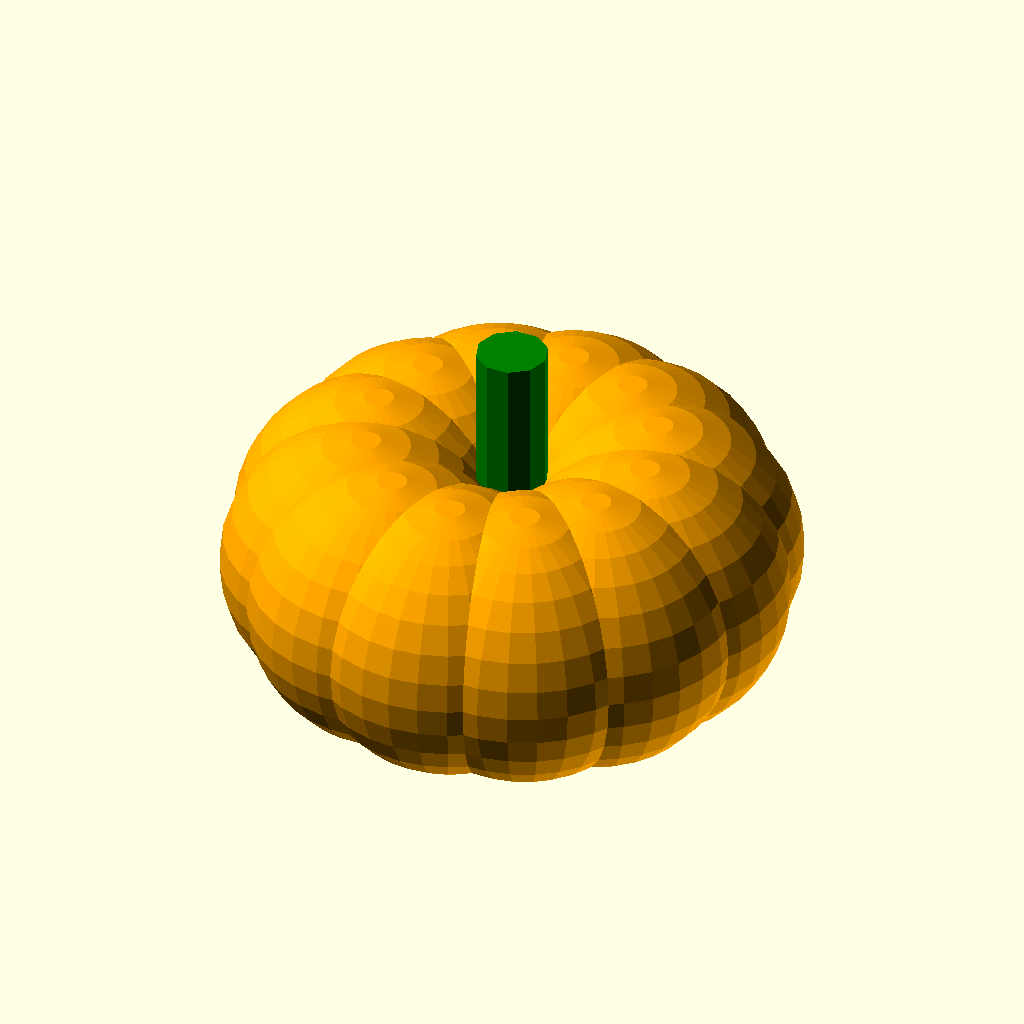
Cell 1: the model at its default parameters.
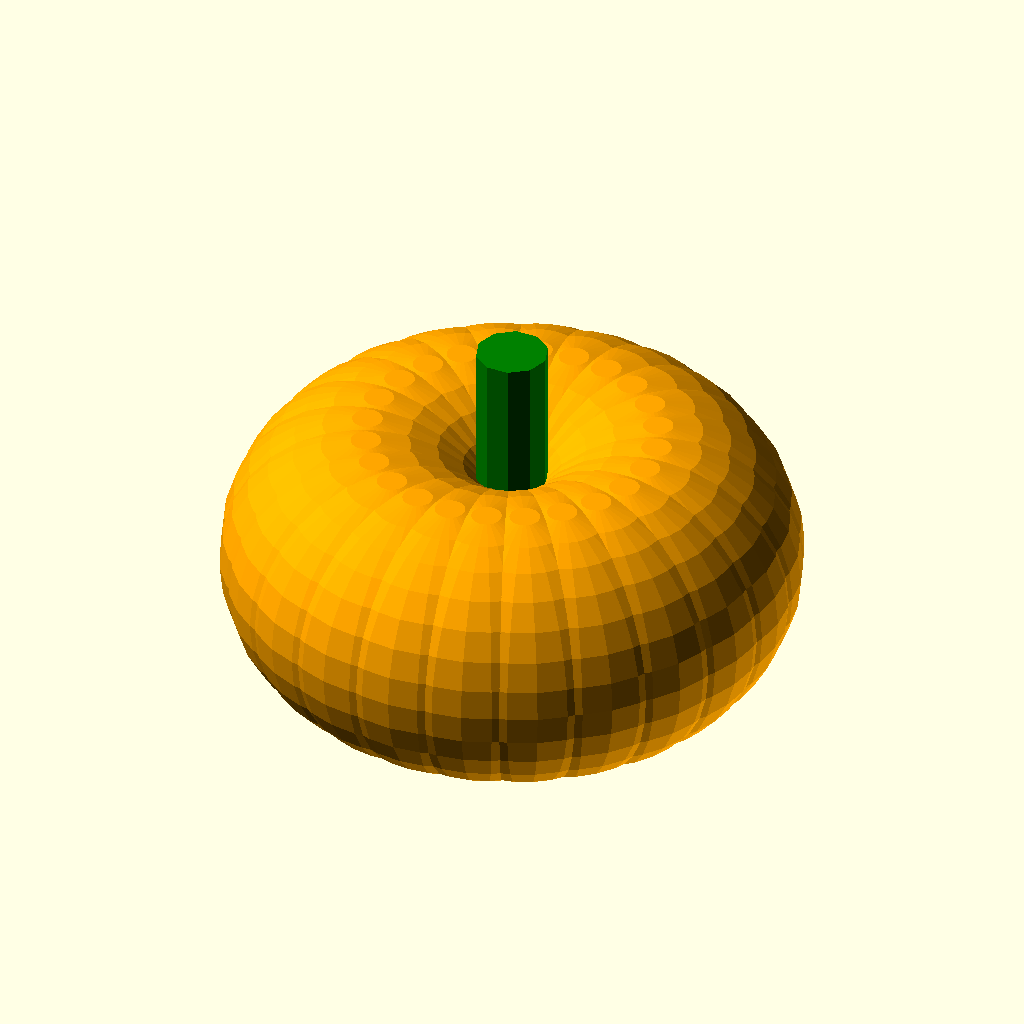
Cell 2 — Humps set to 24, the other parameters unchanged.
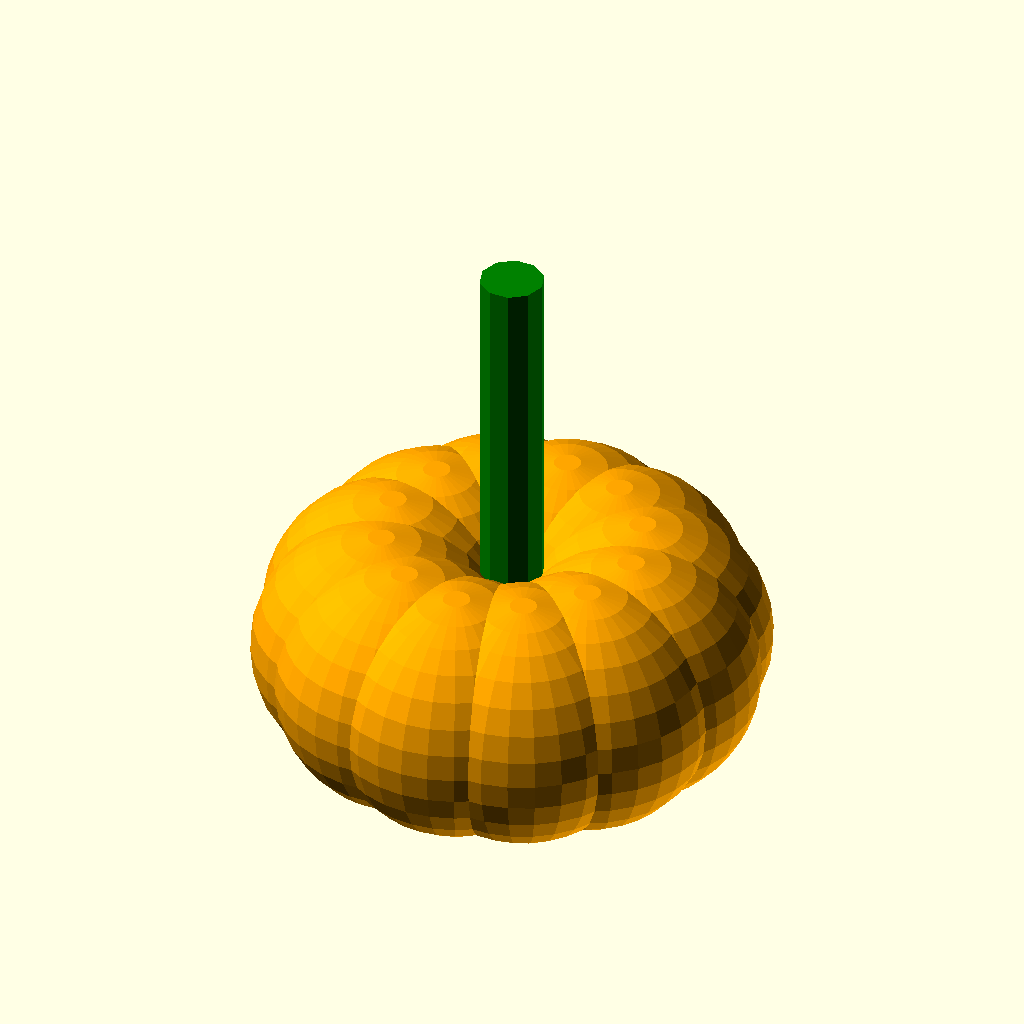
Cell 3: Height = 40 (everything else at default).
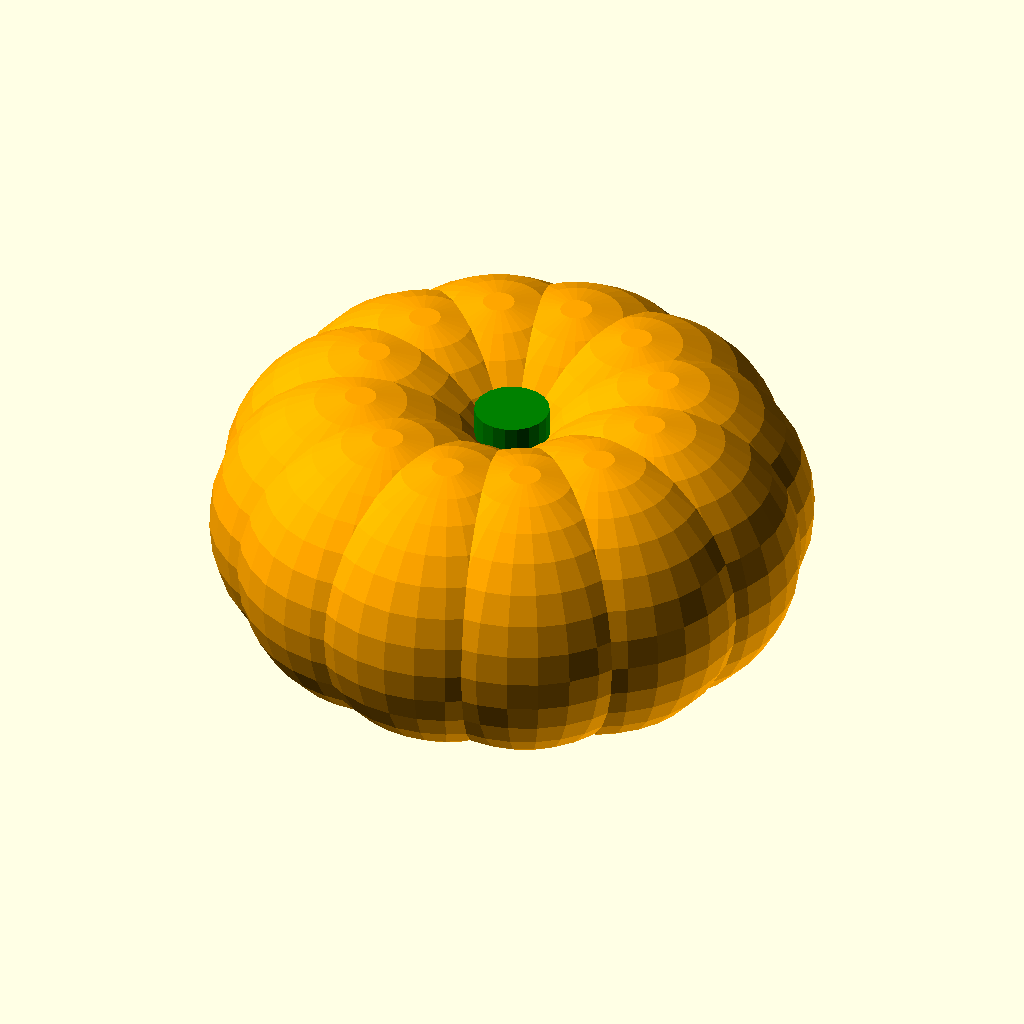
Cell 4 — Radius set to 24, the other parameters unchanged.
All cells are drawn from the same view direction (rotation 55°, 0°, 25°, orthographic, colour scheme Cornfield), but the view is re-fitted for each cell, so position and scale can differ between cells as well as the parameter.
Source of the model, inputs/thingiverse/files/thing-856166/Pumpkin.scad:
//Pumkin

//How Many "Humps"
Humps = 12;

//Stalk Height
Height = 20;

//Radius Of Each Sphere
Radius = 12;
color("orange")
for(n = [0:1:Humps]){
    rotate([0, 0, n * 360/Humps]){
        translate([Radius,0,0])
        sphere(Radius);
    }
}
color("Green")
cylinder(Height,Radius/4,Radius/4);
Parameter table extracted from the source (name, type, default, range or options):
Humps: number, default 12
Height: number, default 20
Radius: number, default 12
